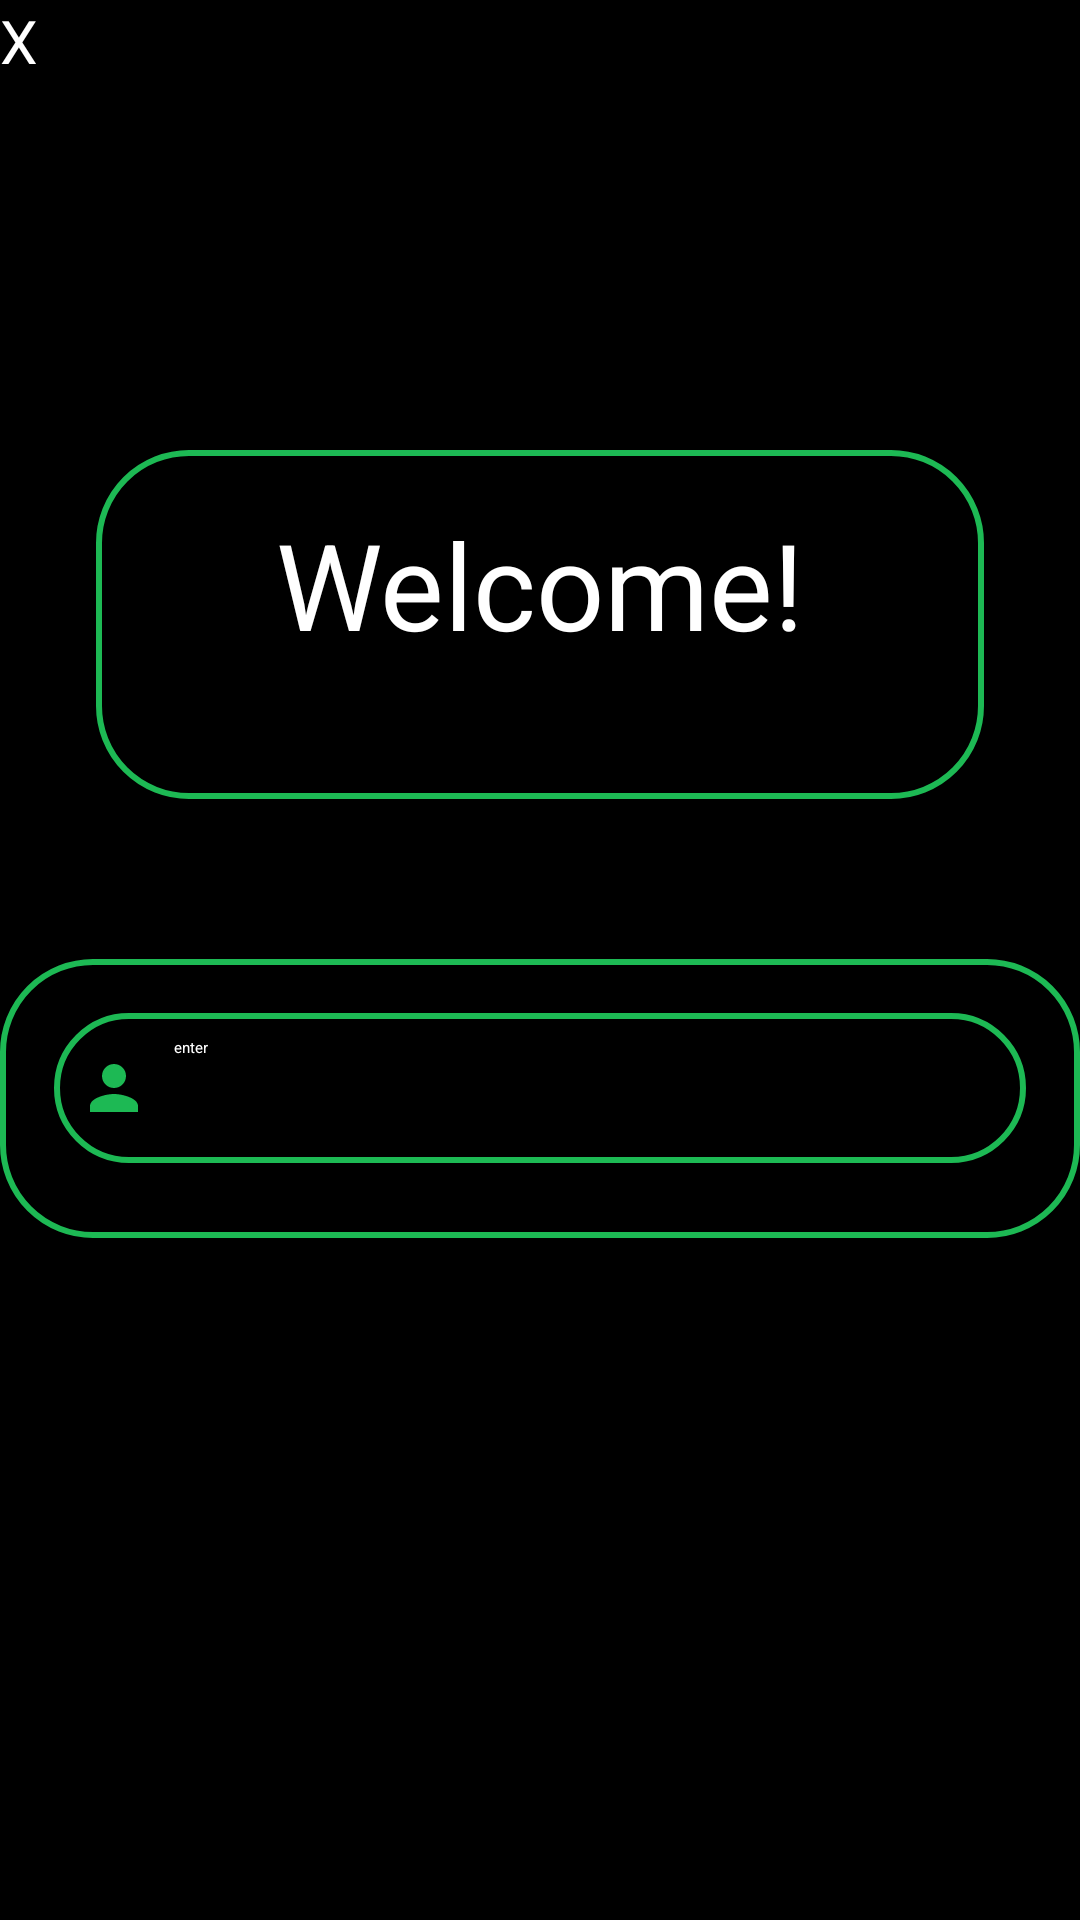

This screen was rendered from an Android layout file. Write that file and the resources it references.
<!-- AndroidManifest.xml: application theme Theme.Spotify_UI -->
<!-- res/layout/activity_user.xml -->
<?xml version="1.0" encoding="utf-8"?>
<androidx.constraintlayout.widget.ConstraintLayout xmlns:android="http://schemas.android.com/apk/res/android"
    xmlns:app="http://schemas.android.com/apk/res-auto"
    xmlns:tools="http://schemas.android.com/tools"
    android:layout_width="match_parent"
    android:layout_height="match_parent"
    android:background="@color/black"
    tools:context=".UserActivity">



    <androidx.appcompat.widget.AppCompatButton
        android:id="@+id/back_button"
        android:layout_width="wrap_content"
        android:layout_height="wrap_content"
        android:text="X"
        android:textSize="20dp"
        app:layout_constraintTop_toTopOf="parent"
        app:layout_constraintLeft_toLeftOf="parent"
        android:background="@color/black"
        android:textColor="@color/white"
        />


    <Button
        android:id="@+id/btnDeleteAccount"
        android:layout_width="wrap_content"
        android:layout_height="wrap_content"
        android:layout_marginTop="16dp"
        android:layout_marginBottom="16dp"
        android:text="Delete Account"
        android:textSize="25sp"
        app:layout_constraintBottom_toTopOf="@+id/btnLogOut"
        app:layout_constraintEnd_toEndOf="@+id/linearLayout"
        app:layout_constraintStart_toStartOf="@+id/linearLayout"
        app:layout_constraintTop_toBottomOf="@+id/linearLayout"
        app:layout_constraintVertical_bias="0.64" />

    <Button
        android:id="@+id/btnLogOut"
        android:layout_width="wrap_content"
        android:layout_height="wrap_content"
        android:layout_marginTop="352dp"
        android:text="Logout"
        android:textSize="25sp"
        app:layout_constraintEnd_toEndOf="@+id/linearLayout"
        app:layout_constraintHorizontal_bias="0.497"
        app:layout_constraintStart_toStartOf="@+id/linearLayout"
        app:layout_constraintTop_toBottomOf="@+id/linearLayout" />



    <LinearLayout
        android:id="@+id/linearLayout"
        android:layout_width="match_parent"
        android:layout_height="wrap_content"
        android:layout_gravity="center_horizontal"
        android:layout_marginStart="32dp"
        android:layout_marginTop="150dp"
        android:layout_marginEnd="32dp"
        android:background="@drawable/custom_round_background"
        android:orientation="vertical"
        android:padding="18dp"
        app:layout_constraintEnd_toEndOf="parent"
        app:layout_constraintStart_toStartOf="parent"
        app:layout_constraintTop_toTopOf="parent">

        <TextView
            android:id="@+id/txtMessage"
            android:layout_width="match_parent"
            android:layout_height="wrap_content"
            android:layout_gravity="center"
            android:gravity="center"
            android:text="Welcome!"
            android:textColor="@color/white"
            android:textSize="40sp" />

        <TextView
            android:id="@+id/txtUser"
            android:layout_width="match_parent"
            android:layout_height="wrap_content"
            android:layout_gravity="center"
            android:gravity="center"
            android:text=""
            android:textColor="@color/white"
            android:textSize="20sp" />


    </LinearLayout>

    <LinearLayout
        android:id="@+id/ll2"
        android:layout_width="match_parent"
        android:layout_height="wrap_content"
        android:layout_gravity="center_horizontal"
        android:background="@drawable/custom_round_background"
        android:orientation="vertical"
        android:padding="18dp"
        app:layout_constraintBottom_toTopOf="@+id/btnDeleteAccount"
        app:layout_constraintTop_toBottomOf="@+id/linearLayout"
        tools:layout_editor_absoluteX="0dp">



        <EditText
            android:id="@+id/enter"
            android:layout_width="match_parent"
            android:layout_height="50dp"
            android:background="@drawable/custom_round_background"
            android:drawableStart="@drawable/ic_person_24"
            android:drawablePadding="8dp"
            android:hint="enter"
            android:padding="8dp"
            android:textColorHint="@color/white"
            tools:layout_editor_absoluteX="0dp"
            tools:layout_editor_absoluteY="378dp" />
        <LinearLayout
            android:id="@+id/ll3"
            android:layout_width="match_parent"
            android:layout_height="wrap_content"
            android:orientation="horizontal">
        <Button
            android:id="@+id/resetPass"
            android:layout_width="wrap_content"
            android:layout_height="wrap_content"
            android:text="Reset Password"

            tools:layout_editor_absoluteX="120dp"
            tools:layout_editor_absoluteY="304dp" />
            <Button
                android:id="@+id/resetEmail"
                android:layout_width="200dp"
                android:layout_height="wrap_content"
                android:text="Reset Email"
                tools:layout_editor_absoluteX="120dp"
                tools:layout_editor_absoluteY="304dp" />
    </LinearLayout>

</LinearLayout>


</androidx.constraintlayout.widget.ConstraintLayout>
<!-- resources referenced by this layout -->
<resources>
  <color name="black">#FF000000</color>
  <color name="white">#FFFFFFFF</color>
  <!-- drawable custom_round_background (drawable) -->
  <?xml version="1.0" encoding="utf-8"?>
  <shape xmlns:android="http://schemas.android.com/apk/res/android" android:shape="rectangle">
      <stroke
          android:width="2dp"
          android:color="#1DB954"/>
      <corners
          android:radius="30dp"/>
  </shape>
  <!-- drawable ic_person_24 (drawable) -->
  <vector android:height="24dp" android:tint="#1DB954"
      android:viewportHeight="24" android:viewportWidth="24"
      android:width="24dp" xmlns:android="http://schemas.android.com/apk/res/android">
      <path android:fillColor="@android:color/white" android:pathData="M12,12c2.21,0 4,-1.79 4,-4s-1.79,-4 -4,-4 -4,1.79 -4,4 1.79,4 4,4zM12,14c-2.67,0 -8,1.34 -8,4v2h16v-2c0,-2.66 -5.33,-4 -8,-4z"/>
  </vector>
  <style name="Theme.Spotify_UI" parent="Theme.MaterialComponents.DayNight.DarkActionBar">
          
          <item name="colorPrimary">@color/purple_200</item>
          <item name="colorPrimaryVariant">@color/purple_700</item>
          <item name="colorOnPrimary">@color/black</item>
          
          <item name="colorSecondary">@color/teal_200</item>
          <item name="colorSecondaryVariant">@color/teal_200</item>
          <item name="colorOnSecondary">@color/black</item>
          
          <item name="android:statusBarColor">?attr/colorPrimaryVariant</item>
          
      </style>
  <color name="purple_200">#FFBB86FC</color>
  <color name="purple_700">#FF3700B3</color>
  <color name="teal_200">#FF03DAC5</color>
</resources>
